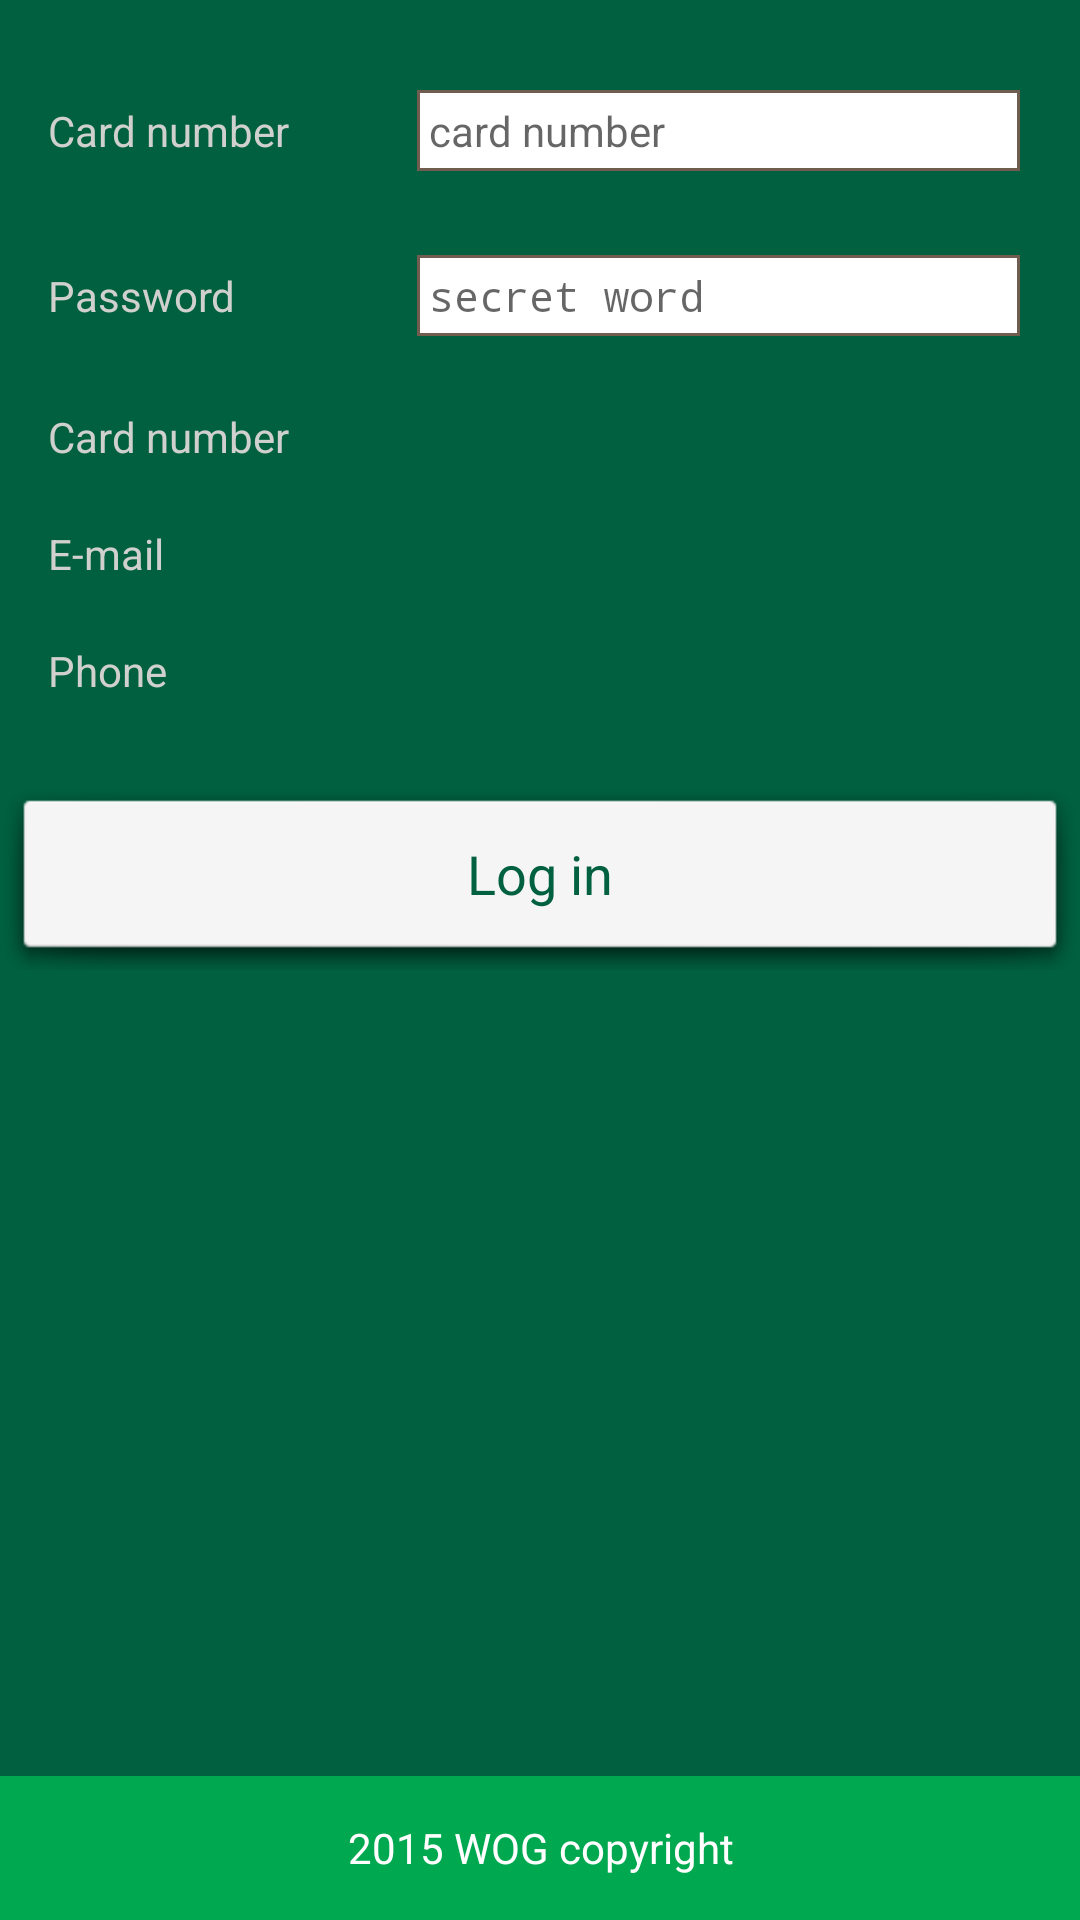

Produce the Android XML layout that renders to this screen, including the resource entries it uses.
<!-- AndroidManifest.xml: application theme AppTheme -->
<!-- res/layout/activity_login.xml -->
<RelativeLayout
    xmlns:android="http://schemas.android.com/apk/res/android"
    xmlns:tools="http://schemas.android.com/tools"

    android:orientation="vertical"
    android:layout_width="match_parent"
    android:layout_height="match_parent"
    tools:context="ua.wog.wogqr.LoginActivity"

    >

    <LinearLayout
        android:orientation="vertical"
        android:layout_width="fill_parent"
        android:layout_height="wrap_content"
        android:id="@+id/llLogin"
        android:paddingLeft="@dimen/activity_horizontal_margin"
        android:paddingRight="@dimen/activity_horizontal_margin"
        android:paddingTop="@dimen/activity_vertical_margin"
        android:paddingBottom="@dimen/activity_vertical_margin"
        >

        <LinearLayout
            android:orientation="vertical"
            android:layout_width="fill_parent"
            android:layout_height="wrap_content"
            android:id="@+id/llNonAuthorized"
            >

            <LinearLayout
                android:orientation="horizontal"
                android:layout_width="fill_parent"
                android:layout_height="wrap_content"
                android:layout_marginTop="10dp"
                android:layout_marginBottom="10dp">

                <TextView
                    android:layout_width="0dp"
                    android:layout_height="wrap_content"
                    android:textAppearance="?android:attr/textAppearanceSmall"
                    android:text="@string/label_card"
                    android:id="@+id/textView"
                    android:layout_weight="40" />

                <EditText
                    android:layout_width="0dp"
                    android:layout_height="wrap_content"
                    android:id="@+id/edCardNumber"
                    android:hint="card number"
                    android:inputType="number"
                    android:layout_weight="70"
                    android:textAppearance="?android:attr/textAppearanceSmall" />
            </LinearLayout>

            <LinearLayout
                android:orientation="horizontal"
                android:layout_width="fill_parent"
                android:layout_height="fill_parent"
                android:layout_marginTop="10dp"
                android:layout_marginBottom="10dp">

                <TextView
                    android:layout_width="0dp"
                    android:layout_height="wrap_content"
                    android:textAppearance="?android:attr/textAppearanceSmall"
                    android:text="@string/label_password"
                    android:id="@+id/textView2"
                    android:layout_weight="40" />

                <EditText
                        android:layout_width="0dp"
                        android:layout_height="wrap_content"
                        android:inputType="textPassword"
                        android:ems="10"
                        android:id="@+id/edPassword"
                        android:hint="secret word"
                    android:layout_weight="70"
                    android:textAppearance="?android:attr/textAppearanceSmall" />
            </LinearLayout>
        </LinearLayout>

        <LinearLayout
            android:orientation="vertical"
            android:layout_width="fill_parent"
            android:layout_height="wrap_content"
            android:id="@+id/llAuthorized"
            >

            <LinearLayout
                android:orientation="horizontal"
                android:layout_width="fill_parent"
                android:layout_height="wrap_content"
                android:layout_marginTop="10dp"
                android:layout_marginBottom="10dp">

                <TextView
                    android:layout_width="0dp"
                    android:layout_height="wrap_content"
                    android:textAppearance="?android:attr/textAppearanceSmall"
                    android:text="@string/label_card"
                    android:id="@+id/textViewCard"
                    android:layout_weight="40" />

                <TextView
                    android:layout_width="0dp"
                    android:layout_height="wrap_content"
                    android:id="@+id/tvCard"
                    android:layout_weight="70"
                    android:textAppearance="?android:attr/textAppearanceSmall"
                    />

                </LinearLayout>

            <LinearLayout
                android:orientation="horizontal"
                android:layout_width="fill_parent"
                android:layout_height="fill_parent"
                android:layout_marginTop="10dp"
                android:layout_marginBottom="10dp">

                <TextView
                    android:layout_width="0dp"
                    android:layout_height="wrap_content"
                    android:textAppearance="?android:attr/textAppearanceSmall"
                    android:text="@string/label_email"
                    android:id="@+id/textViewEmail"
                    android:layout_weight="40" />

                <TextView
                    android:layout_width="0dp"
                    android:layout_height="wrap_content"

                    android:id="@+id/tvEmail"
                    android:layout_weight="70"
                    android:textAppearance="?android:attr/textAppearanceSmall"
                     />
            </LinearLayout>

            <LinearLayout
                android:orientation="horizontal"
                android:layout_width="fill_parent"
                android:layout_height="wrap_content"
                android:layout_marginTop="10dp"
                android:layout_marginBottom="10dp">

                <TextView
                    android:layout_width="0dp"
                    android:layout_height="wrap_content"
                    android:textAppearance="?android:attr/textAppearanceSmall"
                    android:text="@string/label_phone"
                    android:id="@+id/textViewPhone"
                    android:layout_weight="40" />

                <TextView
                    android:layout_width="0dp"
                    android:layout_height="wrap_content"

                    android:id="@+id/tvPhone"
                    android:layout_weight="70"
                    android:textAppearance="?android:attr/textAppearanceSmall" />
            </LinearLayout>

        </LinearLayout>

    </LinearLayout>

    <Button
        android:layout_width="fill_parent"
        android:layout_height="wrap_content"
        android:text="@string/btn_login"
        android:id="@+id/btnLogin"
        android:onClick="OnLoginClick"
        android:layout_below="@+id/llLogin"
        android:layout_alignParentLeft="true"
        android:layout_alignParentStart="true"
        android:textAppearance="?android:attr/textAppearanceMedium"
        android:paddingTop="20dp"
        android:paddingBottom="20dp"/>

    <TextView
        android:layout_width="match_parent"
        android:layout_height="wrap_content"
        android:text="@string/text_copyright"
        android:background="@drawable/copyright_background"
        android:id="@+id/tvCopyright"

        android:gravity="center"
        android:textColor="@color/White"
        android:layout_alignParentBottom="true"
        android:layout_alignParentLeft="true"
        android:layout_alignParentRight="true"

    />

</RelativeLayout>
<!-- resources referenced by this layout -->
<resources>
  <color name="White">#ffffffff</color>
  <dimen name="activity_horizontal_margin">16dp</dimen>
  <dimen name="activity_vertical_margin">16dp</dimen>
  <!-- drawable copyright_background (drawable) -->
  <?xml version="1.0" encoding="utf-8"?>
  <shape xmlns:android="http://schemas.android.com/apk/res/android" android:shape="rectangle">
      <gradient
          android:startColor="@color/green2"
          android:centerColor="@color/green2"
          android:endColor="@color/green2"
          android:angle="-90">
      </gradient>
  
      <size android:height="48dp"/>
  </shape>
  <string name="btn_login">Log in</string>
  <string name="label_card">Card number</string>
  <string name="label_email">E-mail</string>
  <string name="label_password">Password</string>
  <string name="label_phone">Phone</string>
  <string name="text_copyright">2015 WOG copyright</string>
  <color name="green2">#FF00A84F</color>
  <style name="MyActionBar" parent="@style/Widget.AppCompat.Light.ActionBar.Solid.Inverse">
          <item name="android:background">@drawable/actionbar_background</item>
          <item name="background">@drawable/actionbar_background</item>
  
          <item name="android:titleTextStyle">@style/MyActionBarTitleText</item>
          <item name="titleTextStyle">@style/MyActionBarTitleText</item>
      </style>
  <style name="MyButton" parent="android:style/Widget.Button">
          <item name="background">@drawable/panel_background</item>
          <item name="android:background">@drawable/panel_background</item>
          <item name="android:textColor">@color/button_text_color</item>
      </style>
  <color name="windowBackgroundColor">@color/green1</color>
  <style name="MyEditText" parent="android:style/Widget.EditText">
          <item name="android:background">@drawable/edit_background</item>
          <item name="background">@drawable/edit_background</item>
          <item name="android:textColor">@color/green1</item>
  
      </style>
  <style name="MyTextView" parent="android:style/Widget.TextView">
          <item name="android:textColor">@color/gray3</item>
  
      </style>
  <style name="MyListView" parent="android:style/Widget.ListView">
          <item name="android:divider">@color/GreenAlpha</item>
          <item name="divider">@color/GreenAlpha</item>
          <item name="android:dividerHeight">@dimen/listview_divider_height</item>
  
          <item name="android:background">@drawable/list_background</item>
          <item name="background">@drawable/list_background</item>
  
          <item name="android:textColor">@color/green1</item>
      </style>
  <!-- drawable actionbar_background (drawable) -->
  <?xml version="1.0" encoding="utf-8"?>
  <shape xmlns:android="http://schemas.android.com/apk/res/android" android:shape="rectangle">
  
      <gradient
          android:startColor="@color/green2"
          android:centerColor="@color/green2"
          android:endColor="@color/green2"
          android:angle="-90">
      </gradient>
  
  </shape>
  <style name="MyActionBarTitleText" parent="@style/TextAppearance.AppCompat.Widget.ActionBar.Title">
          <item name="android:textColor">@color/actionBarTextColor</item>
          
      </style>
  <color name="green1">#FF00603F</color>
  <color name="gray3">#FFD0D0CE</color>
  <color name="GreenAlpha">#5700a000</color>
  <dimen name="listview_divider_height">1sp</dimen>
  <!-- drawable list_background (drawable) -->
  <?xml version="1.0" encoding="utf-8"?>
  <shape xmlns:android="http://schemas.android.com/apk/res/android" android:shape="rectangle">
      <solid android:color="@color/White"/>
      <stroke android:width="1dp" android:color="@color/gray3" />
      <padding android:left="4dp" android:right="4dp" android:top="4dp" android:bottom="4dp"/>
   </shape>
  <color name="actionBarTextColor">@color/White</color>
  <color name="gray1">#FF705D50</color>
</resources>
